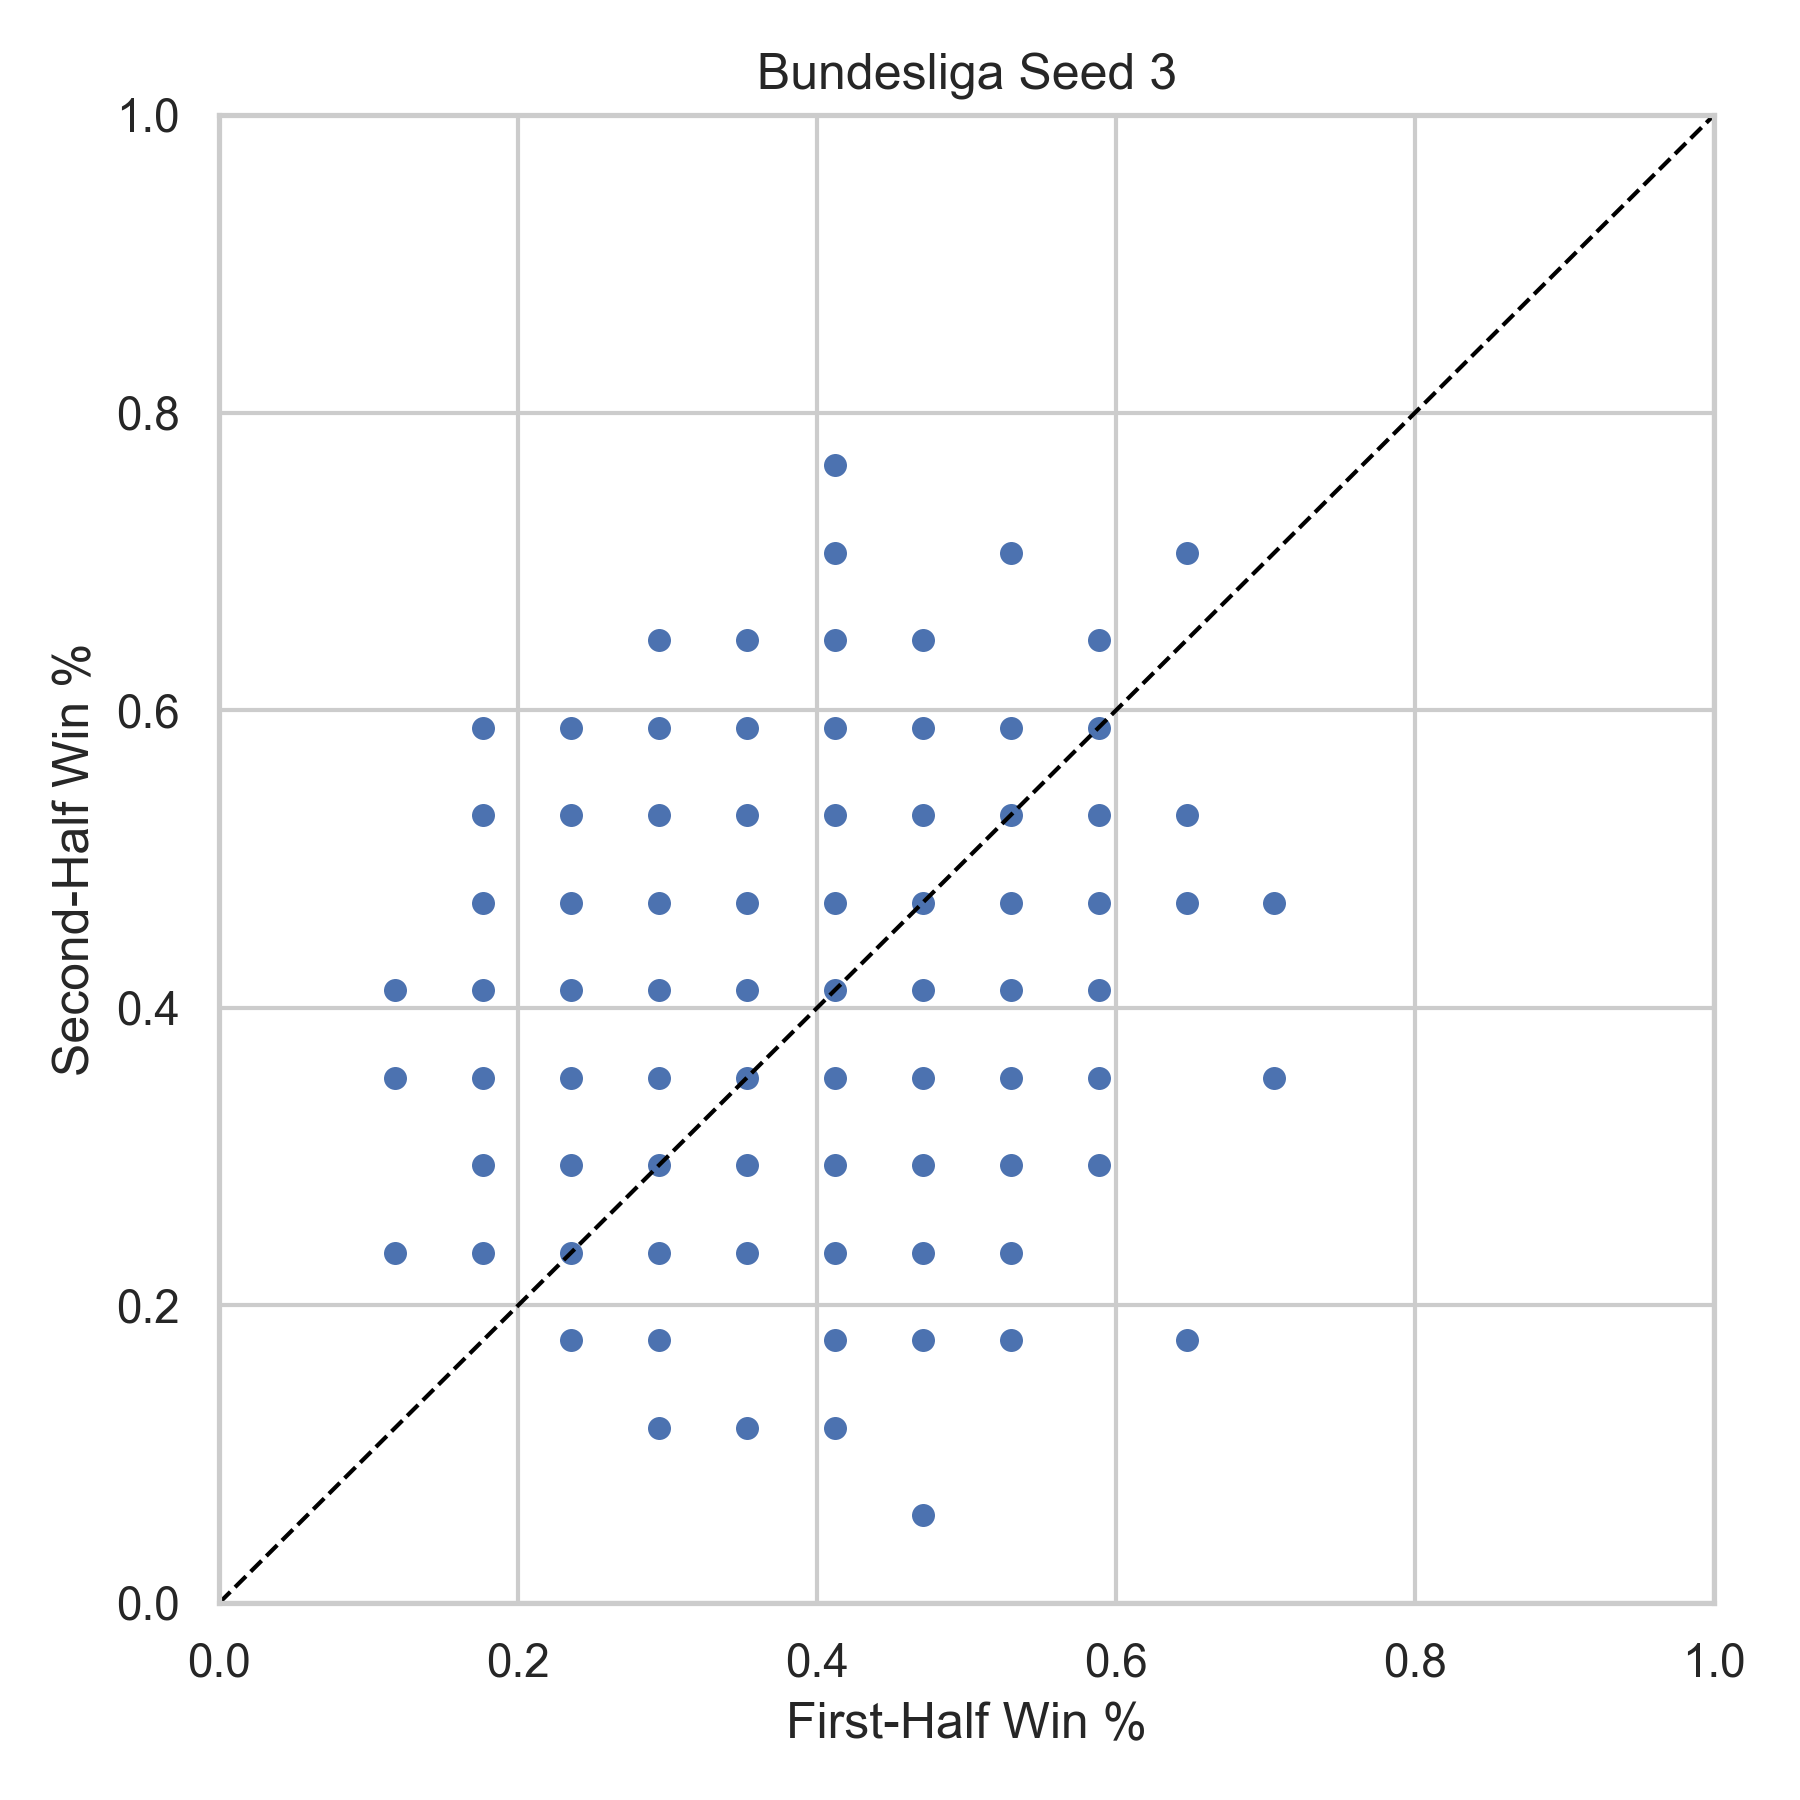

The data file committed next to this chart (first rows):
league, season, team, first_half_win_pct, second_half_win_pct, n_first, n_second, seed
Bundesliga, 2004, BAY, 0.5882, 0.2941, 17, 17, 3
Bundesliga, 2004, BIE, 0.4118, 0.2353, 17, 17, 3
Bundesliga, 2004, BOC, 0.5882, 0.2941, 17, 17, 3
Bundesliga, 2004, DOR, 0.4706, 0.4118, 17, 17, 3
Bundesliga, 2004, FRE, 0.4706, 0.4118, 17, 17, 3
Bundesliga, 2004, HAM, 0.2353, 0.3529, 17, 17, 3
Bundesliga, 2004, HAN, 0.2941, 0.5294, 17, 17, 3
Bundesliga, 2004, HANR, 0.2941, 0.2941, 17, 17, 3
Bundesliga, 2004, HERT, 0.3529, 0.5294, 17, 17, 3
Bundesliga, 2004, KAI, 0.4706, 0.4118, 17, 17, 3
Bundesliga, 2004, LEVK, 0.3529, 0.2941, 17, 17, 3
Bundesliga, 2004, M'G, 0.4118, 0.6471, 17, 17, 3
Bundesliga, 2004, MAI, 0.2941, 0.2353, 17, 17, 3
Bundesliga, 2004, NUR, 0.2353, 0.2353, 17, 17, 3
Bundesliga, 2004, SCH, 0.2941, 0.5294, 17, 17, 3
Bundesliga, 2004, STU, 0.4706, 0.4118, 17, 17, 3
Bundesliga, 2004, WERB, 0.4118, 0.4118, 17, 17, 3
Bundesliga, 2004, WOB, 0.3529, 0.4706, 17, 17, 3
Bundesliga, 2005, BAY, 0.3529, 0.2941, 17, 17, 3
Bundesliga, 2005, BIE, 0.3529, 0.2941, 17, 17, 3
Bundesliga, 2005, DOR, 0.3529, 0.4706, 17, 17, 3
Bundesliga, 2005, DUI, 0.4118, 0.4706, 17, 17, 3
Bundesliga, 2005, EINF, 0.2353, 0.4706, 17, 17, 3
Bundesliga, 2005, HAM, 0.5294, 0.2941, 17, 17, 3
Bundesliga, 2005, HAN, 0.6471, 0.1765, 17, 17, 3
Bundesliga, 2005, HERT, 0.1765, 0.4706, 17, 17, 3
Bundesliga, 2005, KAI, 0.5294, 0.2353, 17, 17, 3
Bundesliga, 2005, KOL, 0.2941, 0.4706, 17, 17, 3
Bundesliga, 2005, LEVK, 0.3529, 0.4118, 17, 17, 3
Bundesliga, 2005, M'G, 0.4706, 0.4706, 17, 17, 3
Bundesliga, 2005, MAI, 0.2941, 0.4118, 17, 17, 3
Bundesliga, 2005, NUR, 0.3529, 0.3529, 17, 17, 3
Bundesliga, 2005, SCH, 0.2353, 0.2941, 17, 17, 3
Bundesliga, 2005, STU, 0.4118, 0.7647, 17, 17, 3
Bundesliga, 2005, WERB, 0.5294, 0.4118, 17, 17, 3
Bundesliga, 2005, WOB, 0.2353, 0.2941, 17, 17, 3
Bundesliga, 2006, AAC, 0.4118, 0.4706, 17, 17, 3
Bundesliga, 2006, BAY, 0.2941, 0.3529, 17, 17, 3
Bundesliga, 2006, BIE, 0.4706, 0.2353, 17, 17, 3
Bundesliga, 2006, BOC, 0.4118, 0.4706, 17, 17, 3
Bundesliga, 2006, COT, 0.4706, 0.5882, 17, 17, 3
Bundesliga, 2006, DOR, 0.3529, 0.5294, 17, 17, 3
Bundesliga, 2006, EINF, 0.2941, 0.2941, 17, 17, 3
Bundesliga, 2006, HAM, 0.2941, 0.1765, 17, 17, 3
Bundesliga, 2006, HAN, 0.3529, 0.4706, 17, 17, 3
Bundesliga, 2006, HERT, 0.5882, 0.2941, 17, 17, 3
Bundesliga, 2006, LEVK, 0.3529, 0.2353, 17, 17, 3
Bundesliga, 2006, M'G, 0.3529, 0.2941, 17, 17, 3
Bundesliga, 2006, MAI, 0.4118, 0.3529, 17, 17, 3
Bundesliga, 2006, NUR, 0.3529, 0.3529, 17, 17, 3
Bundesliga, 2006, SCH, 0.5294, 0.4706, 17, 17, 3
Bundesliga, 2006, STU, 0.4118, 0.2941, 17, 17, 3
Bundesliga, 2006, WERB, 0.4706, 0.4706, 17, 17, 3
Bundesliga, 2006, WOB, 0.3529, 0.5294, 17, 17, 3
Bundesliga, 2007, BAY, 0.4118, 0.5294, 17, 17, 3
Bundesliga, 2007, BIE, 0.2941, 0.4706, 17, 17, 3
Bundesliga, 2007, BOC, 0.2941, 0.4118, 17, 17, 3
Bundesliga, 2007, COT, 0.4118, 0.3529, 17, 17, 3
Bundesliga, 2007, DOR, 0.5294, 0.2941, 17, 17, 3
Bundesliga, 2007, DUI, 0.4706, 0.5294, 17, 17, 3
... 318 more rows
